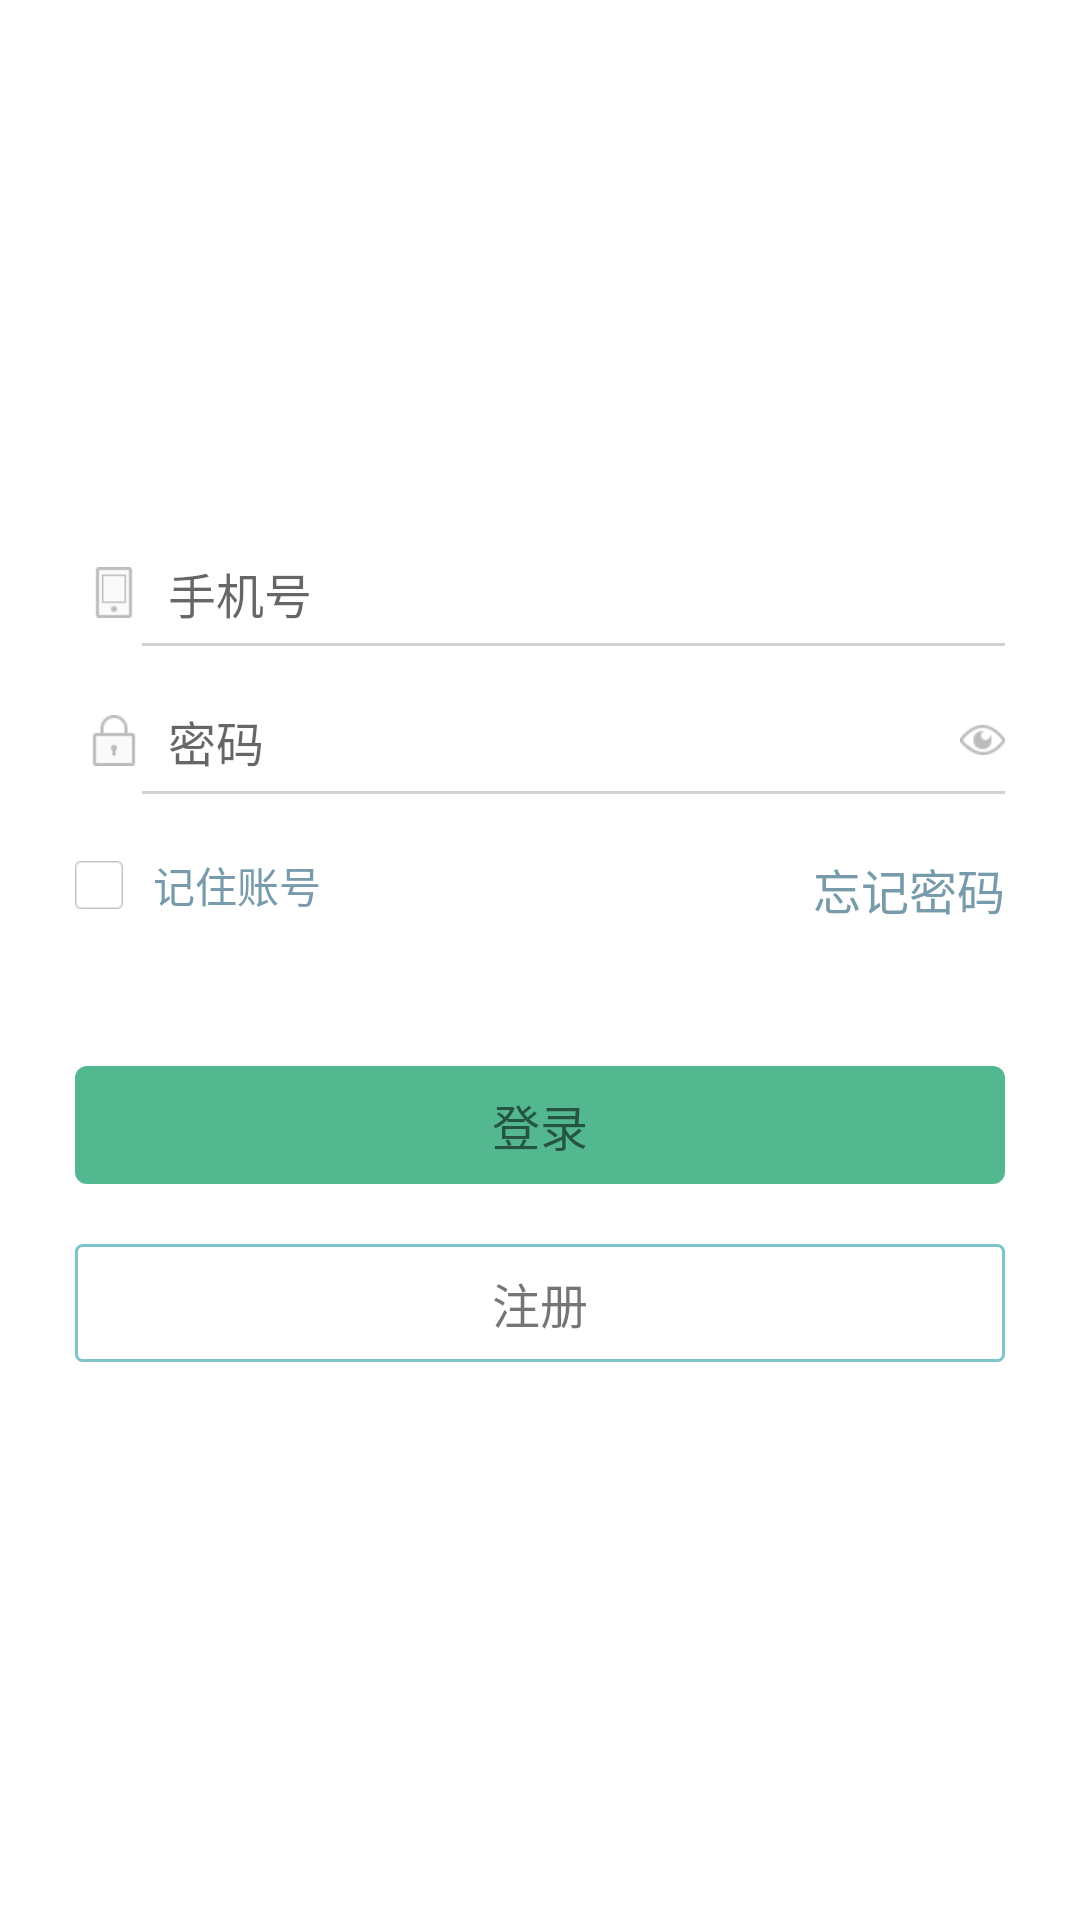

Layout XML and referenced resources for this Android screen:
<!-- AndroidManifest.xml: application theme AppTheme -->
<!-- res/layout/activity_login.xml -->
<?xml version="1.0" encoding="utf-8"?>
<LinearLayout xmlns:android="http://schemas.android.com/apk/res/android"
    android:orientation="vertical"
    android:gravity="center"
    android:paddingRight="@dimen/dp_25"
    android:paddingLeft="@dimen/dp_25"
    android:layout_width="match_parent"
    android:layout_height="match_parent">
    <RelativeLayout
        android:layout_marginBottom="@dimen/dp_5"
        android:layout_width="match_parent"
        android:layout_height="wrap_content">

        <EditText
            android:id="@+id/et_phone_number"
            android:layout_width="match_parent"
            android:layout_height="wrap_content"
            android:paddingLeft="@dimen/dp_5"
            android:textSize="@dimen/sp_16"
            android:layout_centerVertical="true"
            android:background="@null"
            android:drawablePadding="@dimen/dp_10"
            android:drawableLeft="@drawable/input_phone_icon_selector"
            android:hint="手机号"
            android:inputType="phone" />

        <ImageView
            android:id="@+id/iv_login_mobile_delete"
            android:visibility="invisible"
            android:layout_alignParentRight="true"
            android:layout_marginLeft="@dimen/dp_15"
            android:layout_centerVertical="true"
            android:layout_width="wrap_content"
            android:src="@drawable/android_delete_login"
            android:layout_height="wrap_content" />

    </RelativeLayout>

    <View style="@style/order_line_1"/>
    <RelativeLayout
        android:layout_marginTop="@dimen/dp_20"
        android:layout_marginBottom="@dimen/dp_5"
        android:layout_width="match_parent"
        android:layout_height="wrap_content">
        <CheckedTextView
            android:id="@+id/cb_show_pw_img"
            android:layout_width="wrap_content"
            android:layout_height="wrap_content"
            android:layout_alignParentRight="true"
            android:layout_marginLeft="@dimen/dp_15"
            android:layout_centerVertical="true"
            android:drawableLeft="@drawable/checkbox_showpasswordornot_selector" />

        <ImageView
            android:id="@+id/iv_password_delete"
            android:visibility="invisible"
            android:layout_toLeftOf="@id/cb_show_pw_img"
            android:layout_centerVertical="true"
            android:layout_width="wrap_content"
            android:src="@drawable/android_delete_login"
            android:layout_height="wrap_content" />
        <EditText
            android:id="@+id/et_password"
            android:layout_width="match_parent"
            android:layout_height="wrap_content"
            android:layout_toLeftOf="@id/iv_password_delete"
            android:paddingLeft="@dimen/dp_5"
            android:textSize="@dimen/sp_16"
            android:layout_centerVertical="true"
            android:background="@null"
            android:drawablePadding="@dimen/dp_10"
            android:drawableLeft="@drawable/input_password_selector"
            android:hint="密码"
            android:inputType="textPassword"/>
    </RelativeLayout>
    <View
        style="@style/order_line_1"/>
    <RelativeLayout
        android:layout_marginTop="@dimen/dp_20"
        android:layout_width="match_parent"
        android:layout_height="wrap_content">
        <CheckBox
            android:id="@+id/chbox_remember"
            android:layout_width="wrap_content"
            android:layout_height="wrap_content"
            android:button="@drawable/checkbox_backg"
            android:paddingLeft="@dimen/dp_10"
            android:text="记住账号"
            android:textColor="@drawable/text_color_jzmm" />
        <TextView
            android:id="@+id/tv_forget_psw"
            android:layout_width="wrap_content"
            android:layout_height="wrap_content"
            android:layout_alignBottom="@+id/chbox_remember"
            android:layout_alignParentRight="true"
            android:layout_alignTop="@id/chbox_remember"
            android:layout_marginLeft="@dimen/dp_15"
            android:gravity="center"
            android:text="忘记密码"
            android:textColor="@drawable/text_color_jzmm"
            android:textSize="16sp" />
    </RelativeLayout>

    <TextView
        android:gravity="center"
        android:id="@+id/tv_login"
        android:layout_marginTop="@dimen/dp_50"
        android:padding="@dimen/dp_8"
        android:textSize="@dimen/sp_16"
        android:layout_width="match_parent"
        android:layout_height="wrap_content"
        android:background="@drawable/button_background"
        android:text="登录"/>
    <TextView
        android:gravity="center"
        android:id="@+id/tv_register"
        android:layout_marginTop="@dimen/dp_20"
        android:padding="@dimen/dp_8"
        android:textSize="@dimen/sp_16"
        android:layout_width="match_parent"
        android:layout_height="wrap_content"
        android:background="@drawable/rectangle_two"
        android:text="注册"/>

</LinearLayout>
<!-- resources referenced by this layout -->
<resources>
  <dimen name="dp_10">10dp</dimen>
  <dimen name="dp_15">15dp</dimen>
  <dimen name="dp_20">20dp</dimen>
  <dimen name="dp_25">25dp</dimen>
  <dimen name="dp_5">5dp</dimen>
  <dimen name="dp_50">50dp</dimen>
  <dimen name="dp_8">8dp</dimen>
  <dimen name="sp_16">16sp</dimen>
  <!-- drawable android_delete_login (drawable) -->
  <?xml version="1.0" encoding="utf-8"?>
  <selector xmlns:android="http://schemas.android.com/apk/res/android" >
      <item android:state_pressed="true" android:drawable="@mipmap/android_delete" />
      <item android:drawable="@mipmap/android_delete_dark" />
  </selector>
  <!-- drawable checkbox_backg (drawable) -->
  <?xml version="1.0" encoding="utf-8"?>
  <selector xmlns:android="http://schemas.android.com/apk/res/android">
      <item android:drawable="@mipmap/checkbox_checked_normal" android:state_checked="true" />
      <item android:drawable="@mipmap/checkbox_normal" android:state_checked="false" />
  </selector>
  <!-- drawable checkbox_showpasswordornot_selector (drawable) -->
  <?xml version="1.0" encoding="utf-8"?>
  <selector xmlns:android="http://schemas.android.com/apk/res/android">
      <item android:drawable="@mipmap/password_shown" android:state_checked="true" />
      <item android:drawable="@mipmap/password_hidden" />
  </selector>
  <!-- drawable input_password_selector (drawable) -->
  <?xml version="1.0" encoding="utf-8"?>
  <selector xmlns:android="http://schemas.android.com/apk/res/android">
      <item android:state_focused="true" android:drawable="@mipmap/ico_password_onfocus"></item>
      <item android:drawable="@mipmap/ico_password_losefocus"></item>
  </selector>
  <!-- drawable input_phone_icon_selector (drawable) -->
  <?xml version="1.0" encoding="utf-8"?>
  <selector xmlns:android="http://schemas.android.com/apk/res/android">
      <item android:state_focused="true" android:drawable="@mipmap/login_username_focused"></item>
      <item android:drawable="@mipmap/login_username"></item>
  </selector>
  <!-- drawable rectangle_two (drawable) -->
  <?xml version="1.0" encoding="utf-8"?>
  <shape xmlns:android="http://schemas.android.com/apk/res/android">
      
      <solid
          android:color="#00000000" />
      
      <stroke
          android:width="@dimen/dp_1"
          android:color="@color/color_7DC5CB" />
      
      <corners
          android:topLeftRadius="@dimen/dp_2"
          android:topRightRadius="@dimen/dp_2"
          android:bottomLeftRadius="@dimen/dp_2"
          android:bottomRightRadius="@dimen/dp_2" />
  </shape>
  <!-- drawable text_color_jzmm (drawable) -->
  <?xml version="1.0" encoding="utf-8"?>
  <selector xmlns:android="http://schemas.android.com/apk/res/android" >
      <item android:state_pressed="true" android:color="@color/color_1184fa" />
      <item android:color="@color/color_D779baa" />
  </selector>
  <style name="order_line_1">
          <item name="android:layout_width">match_parent</item>
          <item name="android:layout_height">@dimen/dp_1</item>
          <item name="android:layout_marginLeft">@dimen/dp_15</item>
          <item name="android:background">@color/color_D2D2D1</item>
      </style>
  <style name="AppTheme" parent="Theme.AppCompat.Light.DarkActionBar">
          
          
          
          
          
          
  
  
          <item name="android:textAllCaps">false</item>
          <item name="android:windowActionBar">false</item>
          <item name="windowActionBar">false</item>
          
          <item name="windowNoTitle">true</item>
          <item name="android:windowBackground">@android:color/transparent</item>
          <item name="colorAccent">@android:color/holo_blue_dark</item>
          
          
  
          <item name="android:windowIsTranslucent">true</item>
      </style>
  <color name="color_53B890">#53B890</color>
  <color name="color_438E9F">#438E9F</color>
  <dimen name="dp_1">1dp</dimen>
  <color name="color_7DC5CB">#7DC5CB</color>
  <dimen name="dp_2">2dp</dimen>
  <color name="color_1184fa">#1184fa</color>
  <color name="color_D779baa">#779baa</color>
  <color name="color_D2D2D1">#D2D2D1</color>
</resources>
